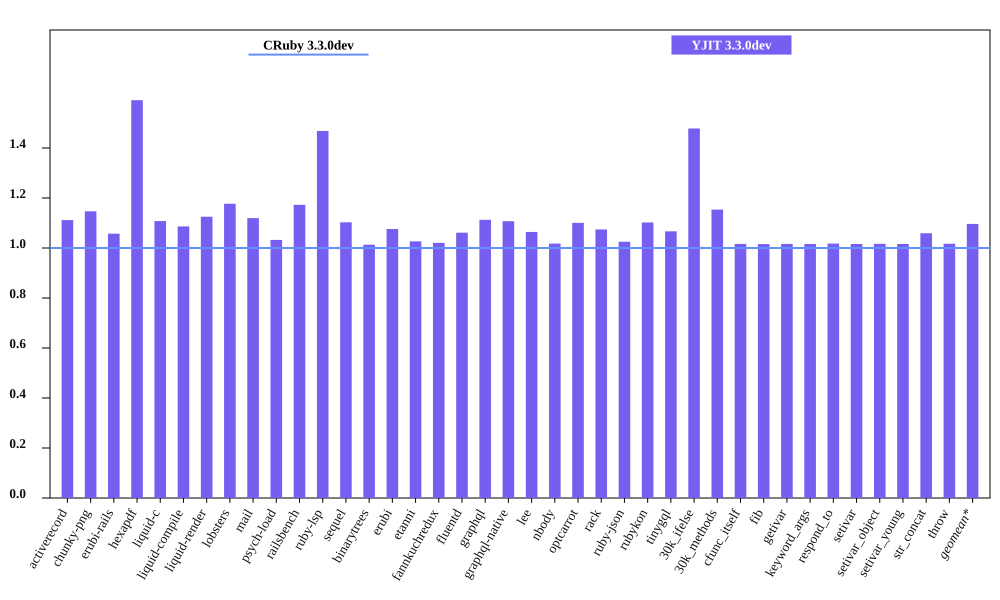

The file beside this chart, header and first rows:
bench, CRuby 3.3.0dev mem (MiB), YJIT 3.3.0dev mem (MiB), Inline Code, Outlined Code, YJIT Mem overhead
activerecord, 50.08, 55.68, 1, 1
chunky-png, 54.66, 62.69, 1, 1
erubi-rails, 92.88, 98.2, 2, 2
hexapdf, 172.2, 273.9, 2, 2
liquid-c, 36.82, 40.78, 1, 1
liquid-compile, 33.32, 36.2, 1, 1
liquid-render, 34.5, 38.81, 1, 1
lobsters, 277.4, 326.5, 7, 7
mail, 50.53, 56.57, 1, 1
psych-load, 34.53, 35.65, 1, 1
railsbench, 90.54, 106.2, 3, 3
ruby-lsp, 89.5, 131.4, 5, 5
sequel, 37.34, 41.18, 1, 1
binarytrees, 25.59, 25.93, 1, 1
erubi, 29.14, 31.35, 1, 1
etanni, 23.2, 23.82, 1, 1
fannkuchredux, 19.93, 20.35, 1, 1
fluentd, 600.5, 637.4, 1, 1
graphql, 39.63, 44.1, 1, 1
graphql-native, 38.11, 42.19, 1, 1
lee, 33.41, 35.55, 1, 1
nbody, 19.98, 20.33, 1, 1
optcarrot, 60.68, 66.78, 1, 1
rack, 29.75, 31.96, 1, 1
ruby-json, 20.95, 21.48, 1, 1
rubykon, 45.86, 50.55, 1, 1
tinygql, 28.08, 29.95, 1, 1
30k_ifelse, 63.18, 93.38, 5, 5
30k_methods, 51.41, 59.32, 2, 2
cfunc_itself, 20.11, 20.44, 1, 1
fib, 20.05, 20.36, 1, 1
getivar, 20.11, 20.44, 1, 1
keyword_args, 20.11, 20.43, 1, 1
respond_to, 20.09, 20.44, 1, 1
setivar, 20.12, 20.44, 1, 1
setivar_object, 20.04, 20.38, 1, 1
setivar_young, 20.05, 20.38, 1, 1
str_concat, 46.18, 48.91, 1, 1
throw, 20.1, 20.44, 1, 1
